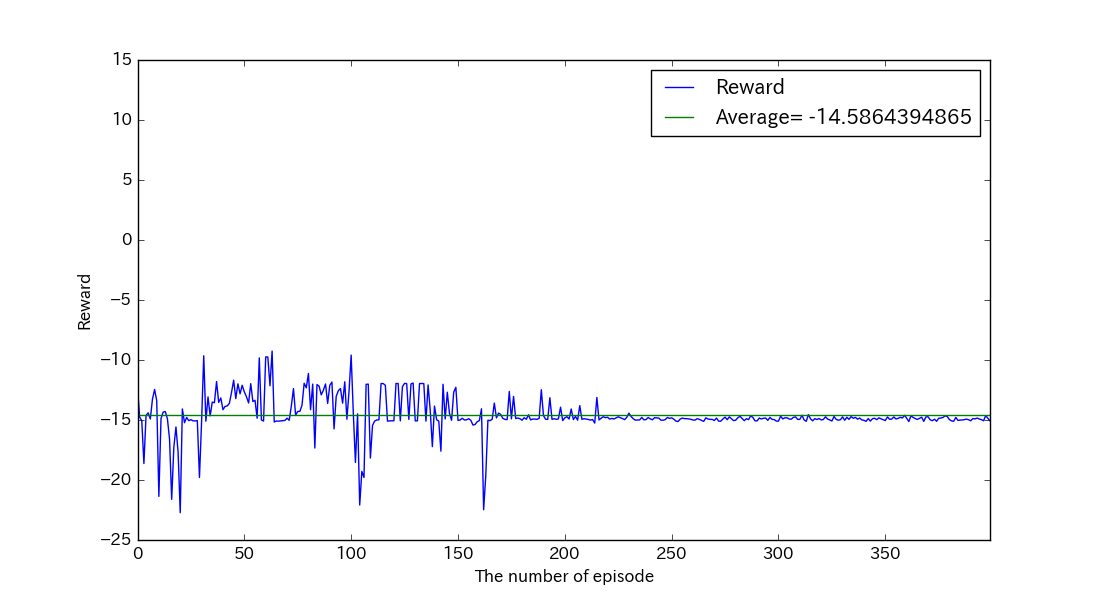

Source data for this figure (header and first rows):
, reward, succeeds
0, -12.29, False
1, -14.75, False
2, -15.07, False
3, -18.63, False
4, -14.61, False
5, -14.4, False
6, -14.92, False
7, -13.27, False
8, -12.45, False
9, -13.38, False
10, -21.37, False
11, -14.88, False
12, -14.34, False
13, -14.3, False
14, -14.89, False
15, -16.6, False
16, -21.61, False
17, -17.29, False
18, -15.58, False
19, -17.69, False
20, -22.73, False
21, -14.08, False
22, -15.23, False
23, -14.79, False
24, -15.06, False
25, -14.97, False
26, -15.07, False
27, -15.07, False
28, -15.05, False
29, -19.79, False
30, -15.1, False
31, -9.648, False
32, -15.1, False
33, -13.08, False
34, -14.65, False
35, -13.51, False
36, -13.56, False
37, -11.8, False
38, -13.53, False
39, -13.16, False
40, -14.14, False
41, -13.87, False
42, -13.83, False
43, -13.62, False
44, -12.71, False
45, -11.68, False
46, -13.22, False
47, -11.99, False
48, -12.82, False
49, -12.11, False
50, -12.65, False
51, -13.06, False
52, -13.58, False
53, -11.97, False
54, -13.46, False
55, -13.36, False
56, -14.85, False
57, -9.826, False
58, -14.99, False
59, -15.09, False
... 340 more rows
